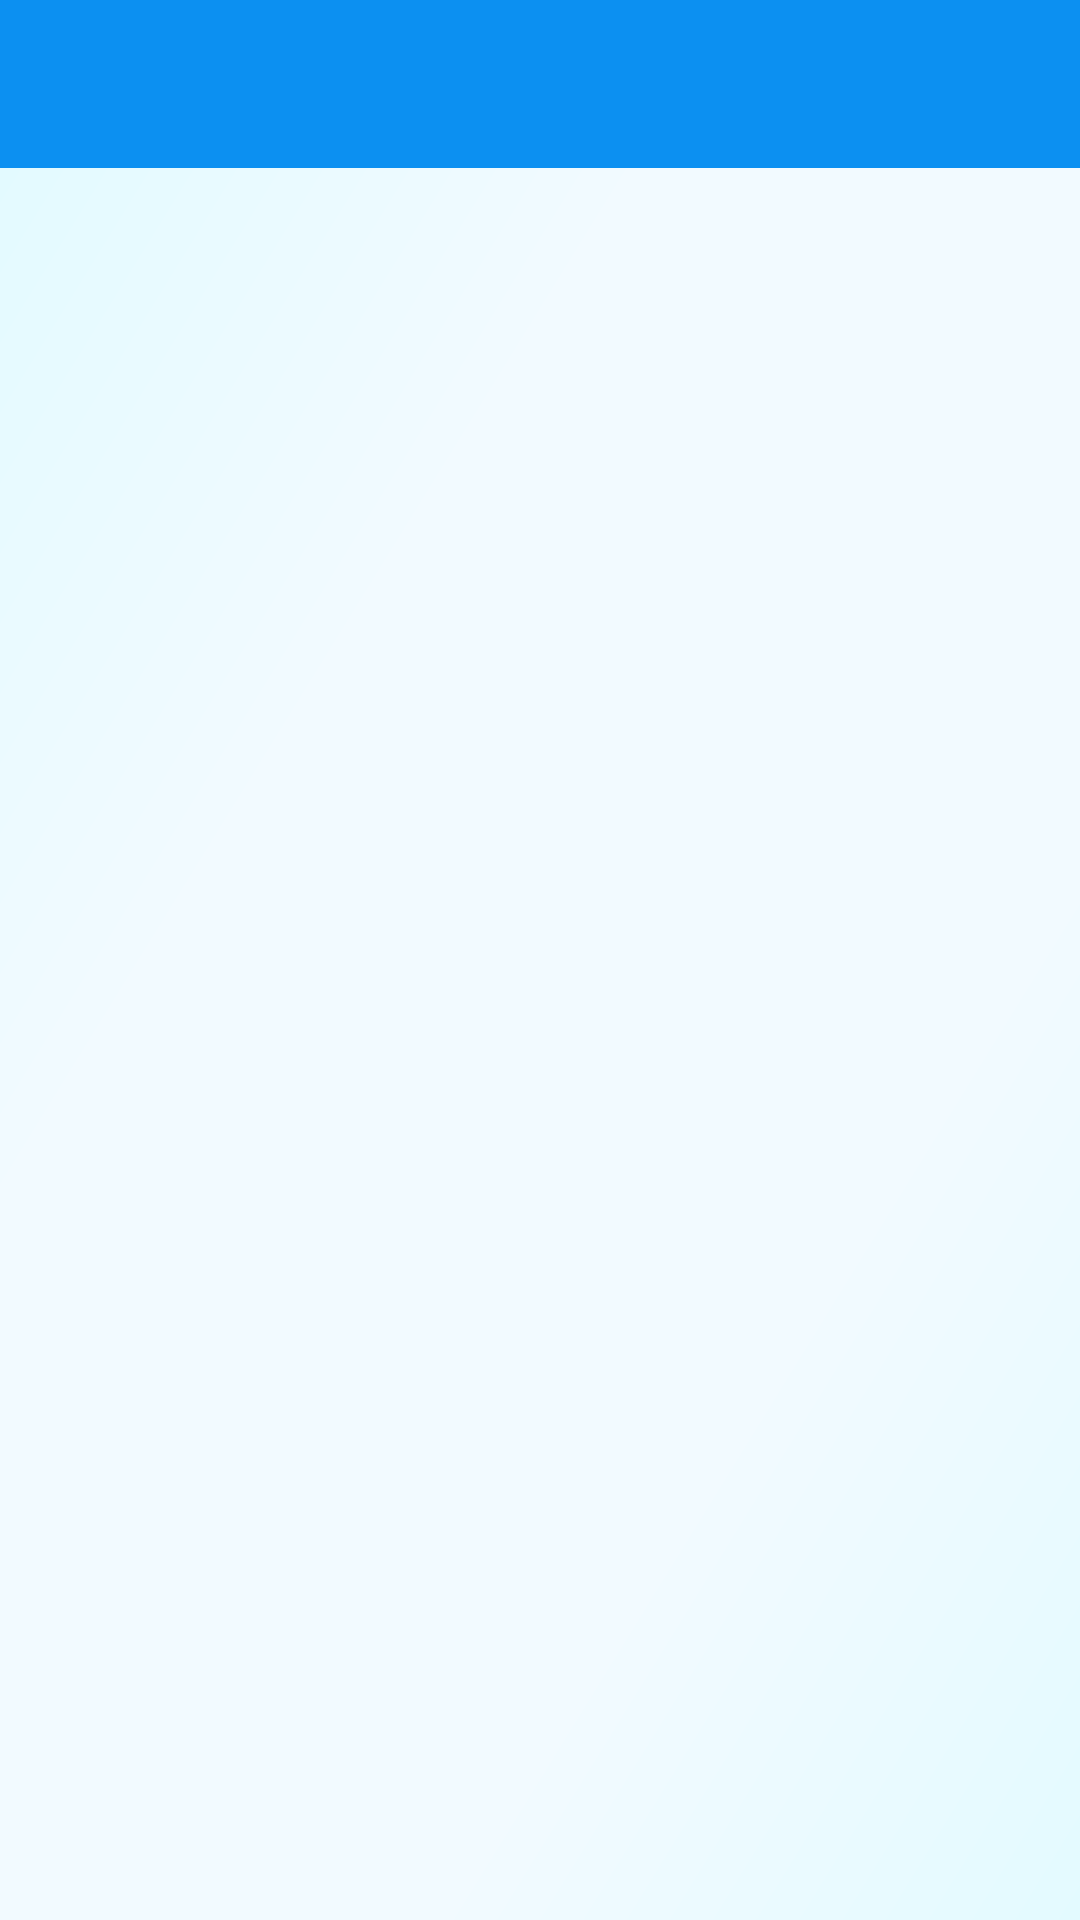

The Android layout XML behind this screen, and the referenced resources:
<!-- AndroidManifest.xml: activity theme Theme.ProjManagementApp.NoActionBar -->
<!-- res/layout/activity_task_list.xml -->
<?xml version="1.0" encoding="utf-8"?>
<LinearLayout xmlns:android="http://schemas.android.com/apk/res/android"
    xmlns:app="http://schemas.android.com/apk/res-auto"
    xmlns:tools="http://schemas.android.com/tools"
    android:layout_width="match_parent"
    android:layout_height="match_parent"
    android:orientation="vertical"
    tools:context=".activities.TaskListActivity">

    <com.google.android.material.appbar.AppBarLayout
        android:layout_width="match_parent"
        android:layout_height="wrap_content"
        android:theme="@style/Theme.ProjManagementApp.AppBarOverlay">

        <androidx.appcompat.widget.Toolbar
            android:id="@+id/toolbar_task_list_activity"
            android:layout_width="match_parent"
            android:layout_height="?attr/actionBarSize"
            android:background="@color/colorPrimary"
            app:popupTheme="@style/Theme.ProjManagementApp.PopupOverlay" />
    </com.google.android.material.appbar.AppBarLayout>

    <LinearLayout
        android:layout_width="match_parent"
        android:layout_height="match_parent"
        android:background="@drawable/ic_bg"
        android:padding="10dp">

            <androidx.recyclerview.widget.RecyclerView
            android:id="@+id/rv_task_list"
            android:layout_width="match_parent"
            android:layout_height="match_parent" />
    </LinearLayout>
</LinearLayout>
<!-- resources referenced by this layout -->
<resources>
  <color name="colorPrimary">#0C90F1</color>
  <!-- drawable ic_bg (drawable) -->
  <vector xmlns:android="http://schemas.android.com/apk/res/android"
      xmlns:aapt="http://schemas.android.com/aapt"
      android:width="200dp"
      android:height="200dp"
      android:viewportWidth="200"
      android:viewportHeight="200">
      <path
          android:pathData="M0,0h200v600h-200z">
          <aapt:attr name="android:fillColor">
              <gradient
                  android:startX="0"
                  android:startY="0"
                  android:endX="200"
                  android:endY="200"
                  android:type="linear">
                  <item android:offset="0" android:color="#E3FAFF"/>
                  <item android:offset="0.3" android:color="#F2FAFF"/>
                  <item android:offset="0.7" android:color="#F2FAFF"/>
                  <item android:offset="1" android:color="#E3FAFF"/>
              </gradient>
          </aapt:attr>
      </path>
  </vector>
  <style name="Theme.ProjManagementApp.AppBarOverlay" parent="ThemeOverlay.AppCompat.Dark.ActionBar">
      </style>
  <style name="Theme.ProjManagementApp.PopupOverlay" parent="ThemeOverlay.AppCompat.Light">
      </style>
  <style name="Theme.ProjManagementApp.NoActionBar">
          <item name="windowActionBar">false</item>
          <item name="windowNoTitle">true</item>
      </style>
</resources>
